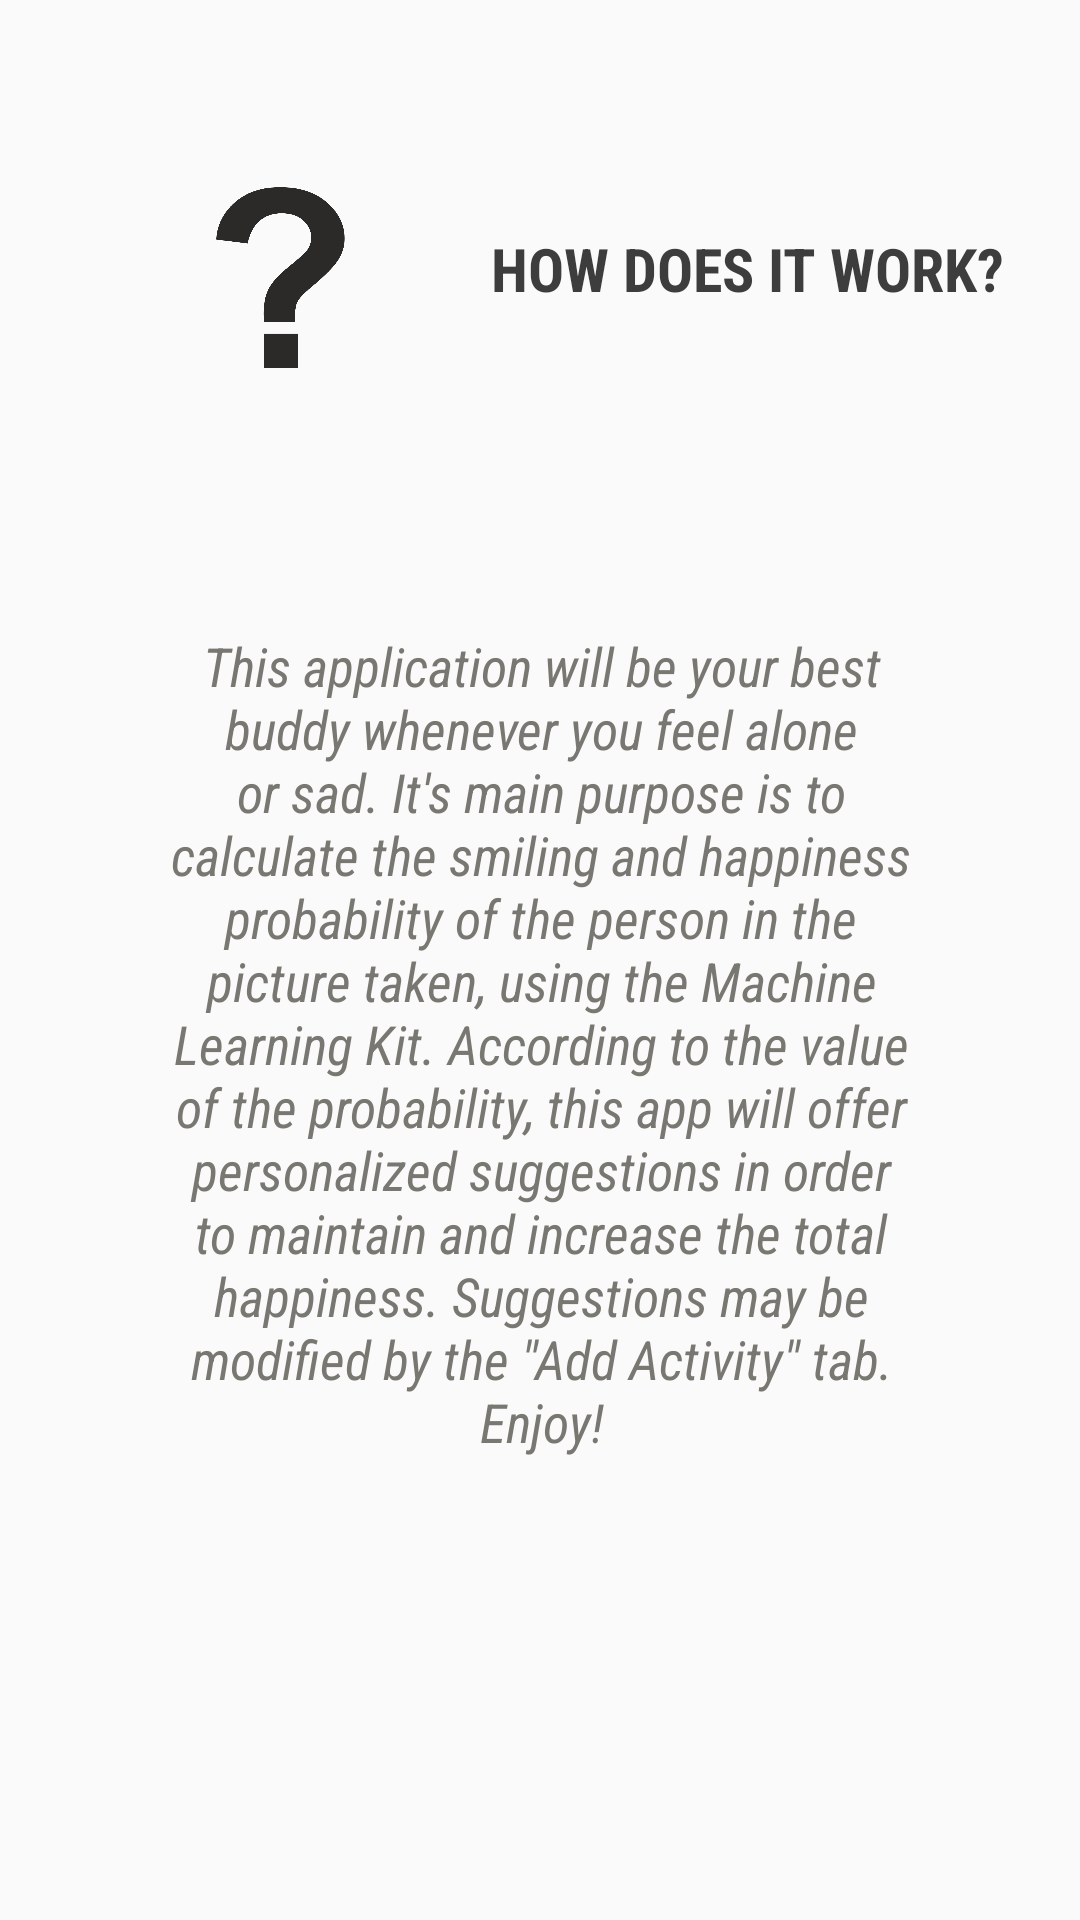

Android layout source for this screen:
<!-- AndroidManifest.xml: application theme AppTheme -->
<!-- res/layout/help_frag.xml -->
<?xml version="1.0" encoding="utf-8"?>
<android.support.constraint.ConstraintLayout
    xmlns:android="http://schemas.android.com/apk/res/android"
    xmlns:app="http://schemas.android.com/apk/res-auto"
    xmlns:tools="http://schemas.android.com/tools"
    android:layout_width="match_parent"
    android:layout_height="match_parent">

    <TextView
        android:id="@+id/textView"
        android:layout_width="210dp"
        android:layout_height="37dp"
        android:layout_marginStart="8dp"
        android:layout_marginLeft="8dp"
        android:layout_marginTop="76dp"
        android:layout_marginEnd="44dp"
        android:layout_marginRight="44dp"
        android:text="@string/how_does_it_work"
        android:textAllCaps="true"
        android:textColor="@color/colorPrimaryDark"
        android:textSize="20sp"
        android:textStyle="bold"
        android:typeface="normal"
        app:fontFamily="sans-serif-condensed"
        app:layout_constraintEnd_toEndOf="parent"
        app:layout_constraintHorizontal_bias="0.0"
        app:layout_constraintStart_toEndOf="@+id/imageView2"
        app:layout_constraintTop_toTopOf="parent" />

    <ImageView
        android:id="@+id/imageView2"
        android:layout_width="128dp"
        android:layout_height="105dp"
        android:layout_marginStart="8dp"
        android:layout_marginLeft="8dp"
        android:layout_marginTop="40dp"
        android:layout_marginEnd="8dp"
        android:layout_marginRight="8dp"
        app:layout_constraintEnd_toEndOf="parent"
        app:layout_constraintHorizontal_bias="0.091"
        app:layout_constraintStart_toStartOf="parent"
        app:layout_constraintTop_toTopOf="parent"
        app:srcCompat="@drawable/questionmark"
        android:contentDescription="@string/todo" />

    <TextView
        android:id="@+id/textView2"
        android:layout_width="253dp"
        android:layout_height="322dp"
        android:layout_marginStart="8dp"
        android:layout_marginLeft="8dp"
        android:layout_marginTop="20dp"
        android:layout_marginEnd="8dp"
        android:layout_marginRight="8dp"
        android:layout_marginBottom="8dp"
        android:gravity="center"
        android:text="@string/this_application_will_be_your_best_buddy_whenever_you_feel_alone_or_sad_it_s_main_purpose_is_to_calculate_the_smiling_and_happiness_probability_of_the_person_in_the_picture_taken_using_the_machine_learning_kit_according_to_the_value_of_the_probability_this_app_will_offer_personalized_suggestions_in_order_to_maintain_and_increase_the_total_happiness_suggestions_may_be_modified_by_the_quot_add_activity_quot_tab_enjoy"
        android:textColor="@color/ic_launcher_background"
        android:textSize="18sp"
        android:textStyle="italic"
        android:typeface="normal"
        app:fontFamily="sans-serif-condensed"
        app:layout_constraintBottom_toBottomOf="parent"
        app:layout_constraintEnd_toEndOf="parent"
        app:layout_constraintHorizontal_bias="0.504"
        app:layout_constraintStart_toStartOf="parent"
        app:layout_constraintTop_toBottomOf="@+id/imageView2"
        app:layout_constraintVertical_bias="0.152" />
</android.support.constraint.ConstraintLayout>
<!-- resources referenced by this layout -->
<resources>
  <color name="colorPrimaryDark">#3d3d3d</color>
  <color name="ic_launcher_background">#797771</color>
  <!-- drawable questionmark: png bitmap (drawable-hdpi, 30663 bytes) -->
  <string name="how_does_it_work">How does it work?</string>
  <string name="this_application_will_be_your_best_buddy_whenever_you_feel_alone_or_sad_it_s_main_purpose_is_to_calculate_the_smiling_and_happiness_probability_of_the_person_in_the_picture_taken_using_the_machine_learning_kit_according_to_the_value_of_the_probability_this_app_will_offer_personalized_suggestions_in_order_to_maintain_and_increase_the_total_happiness_suggestions_may_be_modified_by_the_quot_add_activity_quot_tab_enjoy">This application will be your best buddy whenever you feel alone or sad. It\'s main purpose is to calculate the smiling and happiness probability of the person in the picture taken, using the Machine Learning Kit. According to the value of the probability, this app will offer personalized suggestions in order to maintain and increase the total happiness. Suggestions may be modified by the \"Add Activity\" tab. Enjoy!</string>
  <string name="todo">TODO</string>
  <style name="AppTheme" parent="Theme.AppCompat.Light.NoActionBar">
          <item name="colorPrimary">#673AB7</item>
          <item name="colorPrimaryDark">#512DA8</item>
          <item name="colorAccent">#FF4081</item>
      </style>
</resources>
